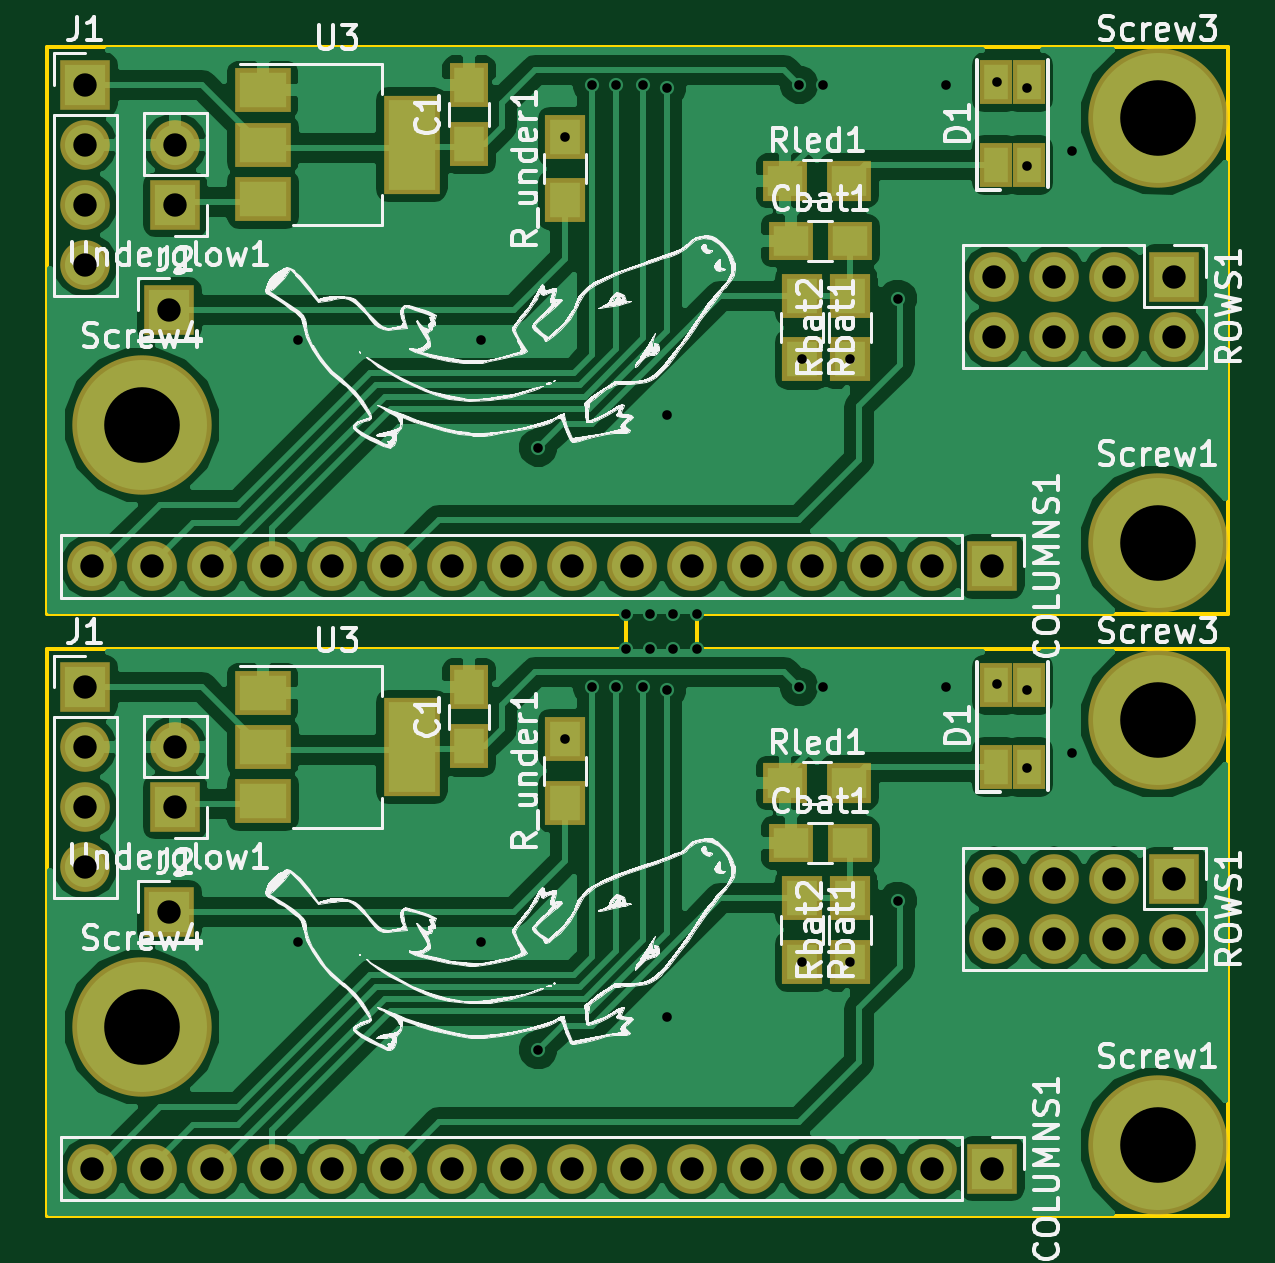
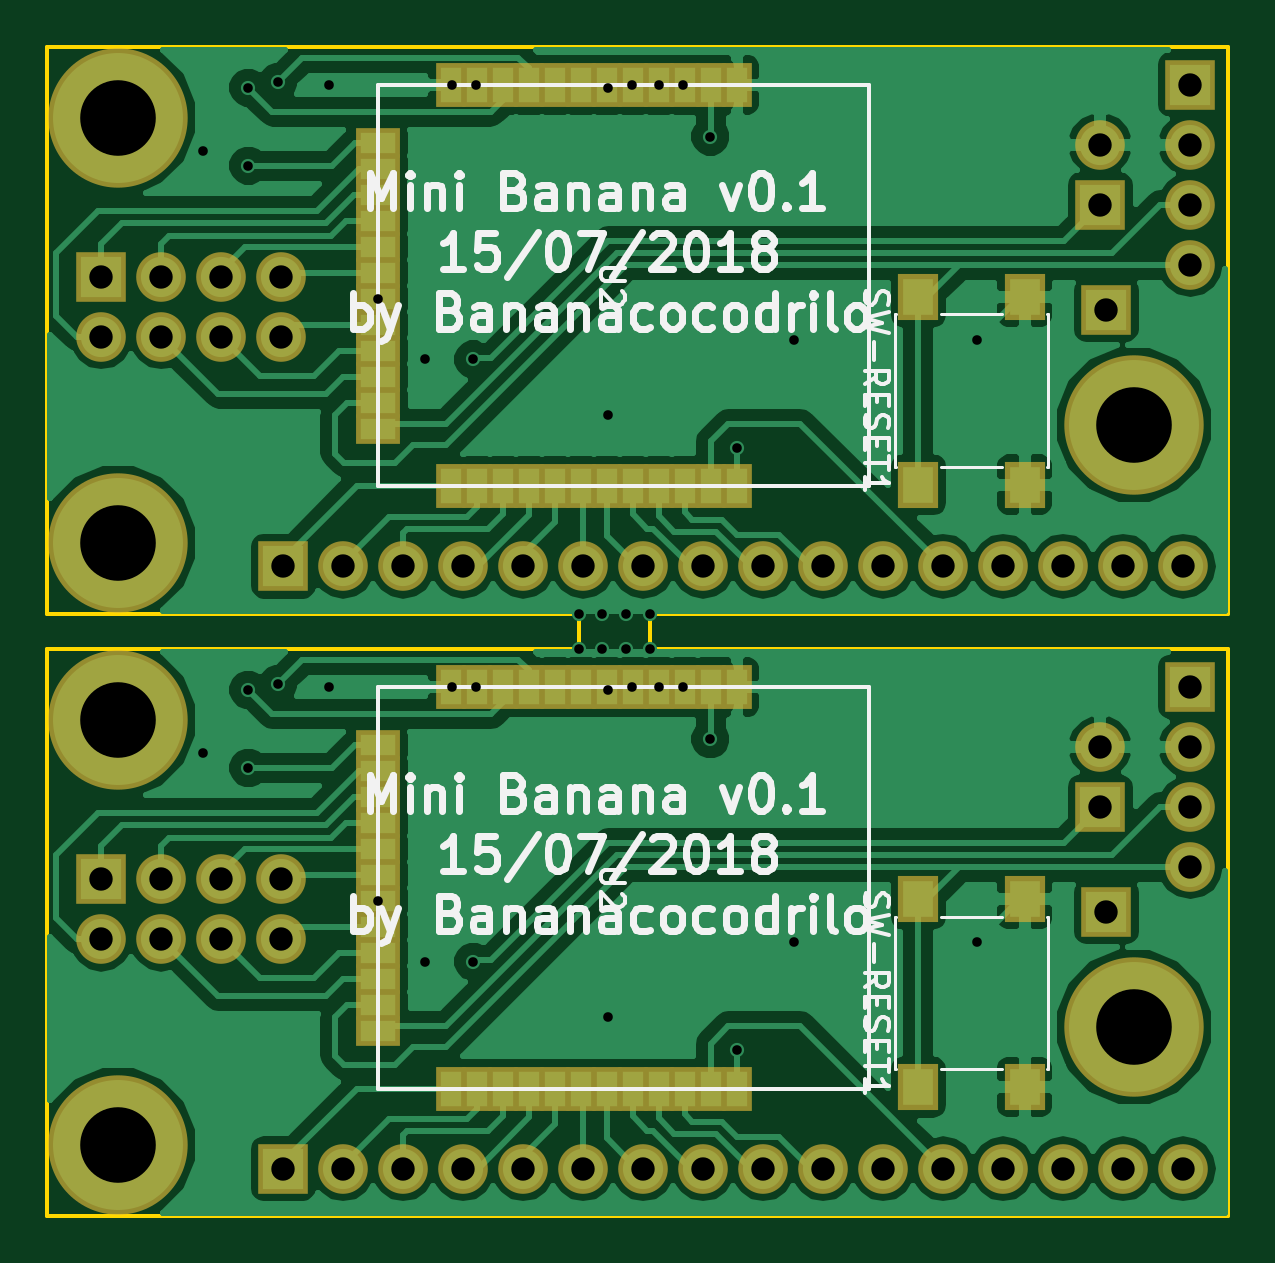
Circuit board: 8 layer files. Board 50.0 x 49.5 mm.
- bottom_copper: banana_handwired-B.Cu.gbl (81952 bytes)
- bottom_mask: banana_handwired-B.Mask.gbs (4110 bytes)
- bottom_silk: banana_handwired-B.SilkS.gbo (30011 bytes)
- outline: banana_handwired-Edge.Cuts.gm1 (865 bytes)
- top_copper: banana_handwired-F.Cu.gtl (86841 bytes)
- top_mask: banana_handwired-F.Mask.gts (3307 bytes)
- top_silk: banana_handwired-F.SilkS.gto (121742 bytes)
- drill: banana_handwired.drl (1834 bytes)

=== bottom_copper: banana_handwired-B.Cu.gbl (81952 bytes, source omitted) ===
=== bottom_mask: banana_handwired-B.Mask.gbs ===
G04 #@! TF.FileFunction,Soldermask,Bot*
%FSLAX46Y46*%
G04 Gerber Fmt 4.6, Leading zero omitted, Abs format (unit mm)*
G04 Created by KiCad (PCBNEW 4.0.7) date 07/17/18 15:17:27*
%MOMM*%
%LPD*%
G01*
G04 APERTURE LIST*
%ADD10C,0.100000*%
%ADD11R,2.100000X2.100000*%
%ADD12O,2.100000X2.100000*%
%ADD13R,1.700000X1.950000*%
%ADD14C,5.900000*%
%ADD15R,1.300000X1.900000*%
%ADD16R,1.900000X1.300000*%
G04 APERTURE END LIST*
D10*
D11*
X18161000Y-49630000D03*
X60706000Y-48233000D03*
D12*
X60706000Y-50773000D03*
X58166000Y-48233000D03*
X58166000Y-50773000D03*
X55626000Y-48233000D03*
X55626000Y-50773000D03*
X53086000Y-48233000D03*
X53086000Y-50773000D03*
D11*
X18415000Y-45185000D03*
D12*
X18415000Y-42645000D03*
D11*
X53000000Y-60500000D03*
D12*
X50460000Y-60500000D03*
X47920000Y-60500000D03*
X45380000Y-60500000D03*
X42840000Y-60500000D03*
X40300000Y-60500000D03*
X37760000Y-60500000D03*
X35220000Y-60500000D03*
X32680000Y-60500000D03*
X30140000Y-60500000D03*
X27600000Y-60500000D03*
X25060000Y-60500000D03*
X22520000Y-60500000D03*
X19980000Y-60500000D03*
X17440000Y-60500000D03*
X14900000Y-60500000D03*
D13*
X21626000Y-57039000D03*
X26126000Y-57039000D03*
X26126000Y-49079000D03*
X21626000Y-49079000D03*
D14*
X17000000Y-54500000D03*
X60000000Y-41500000D03*
X60000000Y-59500000D03*
D11*
X14605000Y-40105000D03*
D12*
X14605000Y-42645000D03*
X14605000Y-45185000D03*
X14605000Y-47725000D03*
D15*
X33808000Y-40114000D03*
X34908000Y-40114000D03*
X36008000Y-40114000D03*
X37108000Y-40114000D03*
X38208000Y-40114000D03*
X39308000Y-40114000D03*
X40408000Y-40114000D03*
X41508000Y-40114000D03*
X42608000Y-40114000D03*
X43708000Y-40114000D03*
X44808000Y-40114000D03*
X45908000Y-40114000D03*
D16*
X49008000Y-42564000D03*
X49008000Y-43664000D03*
X49008000Y-44764000D03*
X49008000Y-45864000D03*
X49008000Y-46964000D03*
X49008000Y-48064000D03*
X49008000Y-49164000D03*
X49008000Y-50264000D03*
X49008000Y-51364000D03*
X49008000Y-52464000D03*
X49008000Y-53564000D03*
X49008000Y-54664000D03*
D15*
X45908000Y-57114000D03*
X44808000Y-57114000D03*
X43708000Y-57114000D03*
X42608000Y-57114000D03*
X41508000Y-57114000D03*
X40408000Y-57114000D03*
X39308000Y-57114000D03*
X38208000Y-57114000D03*
X37108000Y-57114000D03*
X36008000Y-57114000D03*
X34908000Y-57114000D03*
X33808000Y-57114000D03*
X33808000Y-14614000D03*
X34908000Y-14614000D03*
X36008000Y-14614000D03*
X37108000Y-14614000D03*
X38208000Y-14614000D03*
X39308000Y-14614000D03*
X40408000Y-14614000D03*
X41508000Y-14614000D03*
X42608000Y-14614000D03*
X43708000Y-14614000D03*
X44808000Y-14614000D03*
X45908000Y-14614000D03*
D16*
X49008000Y-17064000D03*
X49008000Y-18164000D03*
X49008000Y-19264000D03*
X49008000Y-20364000D03*
X49008000Y-21464000D03*
X49008000Y-22564000D03*
X49008000Y-23664000D03*
X49008000Y-24764000D03*
X49008000Y-25864000D03*
X49008000Y-26964000D03*
X49008000Y-28064000D03*
X49008000Y-29164000D03*
D15*
X45908000Y-31614000D03*
X44808000Y-31614000D03*
X43708000Y-31614000D03*
X42608000Y-31614000D03*
X41508000Y-31614000D03*
X40408000Y-31614000D03*
X39308000Y-31614000D03*
X38208000Y-31614000D03*
X37108000Y-31614000D03*
X36008000Y-31614000D03*
X34908000Y-31614000D03*
X33808000Y-31614000D03*
D11*
X14605000Y-14605000D03*
D12*
X14605000Y-17145000D03*
X14605000Y-19685000D03*
X14605000Y-22225000D03*
D14*
X60000000Y-34000000D03*
X60000000Y-16000000D03*
X17000000Y-29000000D03*
D13*
X21626000Y-31539000D03*
X26126000Y-31539000D03*
X26126000Y-23579000D03*
X21626000Y-23579000D03*
D11*
X53000000Y-35000000D03*
D12*
X50460000Y-35000000D03*
X47920000Y-35000000D03*
X45380000Y-35000000D03*
X42840000Y-35000000D03*
X40300000Y-35000000D03*
X37760000Y-35000000D03*
X35220000Y-35000000D03*
X32680000Y-35000000D03*
X30140000Y-35000000D03*
X27600000Y-35000000D03*
X25060000Y-35000000D03*
X22520000Y-35000000D03*
X19980000Y-35000000D03*
X17440000Y-35000000D03*
X14900000Y-35000000D03*
D11*
X18415000Y-19685000D03*
D12*
X18415000Y-17145000D03*
D11*
X60706000Y-22733000D03*
D12*
X60706000Y-25273000D03*
X58166000Y-22733000D03*
X58166000Y-25273000D03*
X55626000Y-22733000D03*
X55626000Y-25273000D03*
X53086000Y-22733000D03*
X53086000Y-25273000D03*
D11*
X18161000Y-24130000D03*
M02*

=== bottom_silk: banana_handwired-B.SilkS.gbo (30011 bytes, source omitted) ===
=== outline: banana_handwired-Edge.Cuts.gm1 ===
G04 #@! TF.FileFunction,Profile,NP*
%FSLAX46Y46*%
G04 Gerber Fmt 4.6, Leading zero omitted, Abs format (unit mm)*
G04 Created by KiCad (PCBNEW 4.0.7) date 07/17/18 15:17:27*
%MOMM*%
%LPD*%
G01*
G04 APERTURE LIST*
%ADD10C,0.100000*%
%ADD11C,0.150000*%
G04 APERTURE END LIST*
D10*
D11*
X37500000Y-38500000D02*
X37500000Y-37000000D01*
X13000000Y-38500000D02*
X37500000Y-38500000D01*
X13000000Y-62500000D02*
X13000000Y-38500000D01*
X63000000Y-62500000D02*
X13000000Y-62500000D01*
X63000000Y-38500000D02*
X63000000Y-62500000D01*
X40500000Y-38500000D02*
X63000000Y-38500000D01*
X40500000Y-37000000D02*
X40500000Y-38500000D01*
X63000000Y-37000000D02*
X40500000Y-37000000D01*
X63000000Y-13000000D02*
X63000000Y-37000000D01*
X13000000Y-13000000D02*
X63000000Y-13000000D01*
X13000000Y-37000000D02*
X13000000Y-13000000D01*
X37500000Y-37000000D02*
X13000000Y-37000000D01*
M02*

=== top_copper: banana_handwired-F.Cu.gtl (86841 bytes, source omitted) ===
=== top_mask: banana_handwired-F.Mask.gts ===
G04 #@! TF.FileFunction,Soldermask,Top*
%FSLAX46Y46*%
G04 Gerber Fmt 4.6, Leading zero omitted, Abs format (unit mm)*
G04 Created by KiCad (PCBNEW 4.0.7) date 07/17/18 15:17:27*
%MOMM*%
%LPD*%
G01*
G04 APERTURE LIST*
%ADD10C,0.100000*%
%ADD11R,2.100000X2.100000*%
%ADD12R,1.900000X1.700000*%
%ADD13R,1.700000X1.900000*%
%ADD14O,2.100000X2.100000*%
%ADD15R,2.400000X4.200000*%
%ADD16R,2.400000X1.900000*%
%ADD17C,5.900000*%
%ADD18R,1.400000X1.900000*%
%ADD19R,1.900000X1.650000*%
%ADD20R,1.650000X1.900000*%
G04 APERTURE END LIST*
D10*
D11*
X18161000Y-49630000D03*
D12*
X44243000Y-44169000D03*
X46943000Y-44169000D03*
D13*
X46990000Y-51742000D03*
X46990000Y-49042000D03*
X44958000Y-49042000D03*
X44958000Y-51742000D03*
D11*
X60706000Y-48233000D03*
D14*
X60706000Y-50773000D03*
X58166000Y-48233000D03*
X58166000Y-50773000D03*
X55626000Y-48233000D03*
X55626000Y-50773000D03*
X53086000Y-48233000D03*
X53086000Y-50773000D03*
D11*
X18415000Y-45185000D03*
D14*
X18415000Y-42645000D03*
D13*
X34925000Y-45011000D03*
X34925000Y-42311000D03*
D11*
X53000000Y-60500000D03*
D14*
X50460000Y-60500000D03*
X47920000Y-60500000D03*
X45380000Y-60500000D03*
X42840000Y-60500000D03*
X40300000Y-60500000D03*
X37760000Y-60500000D03*
X35220000Y-60500000D03*
X32680000Y-60500000D03*
X30140000Y-60500000D03*
X27600000Y-60500000D03*
X25060000Y-60500000D03*
X22520000Y-60500000D03*
X19980000Y-60500000D03*
X17440000Y-60500000D03*
X14900000Y-60500000D03*
D15*
X28423000Y-42645000D03*
D16*
X22123000Y-42645000D03*
X22123000Y-44945000D03*
X22123000Y-40345000D03*
D17*
X17000000Y-54500000D03*
X60000000Y-41500000D03*
X60000000Y-59500000D03*
D11*
X14605000Y-40105000D03*
D14*
X14605000Y-42645000D03*
X14605000Y-45185000D03*
X14605000Y-47725000D03*
D18*
X53148000Y-43506000D03*
X54548000Y-43506000D03*
X53148000Y-40006000D03*
X54548000Y-40006000D03*
D19*
X44470000Y-46709000D03*
X46970000Y-46709000D03*
D20*
X30861000Y-42625000D03*
X30861000Y-40125000D03*
X30861000Y-17125000D03*
X30861000Y-14625000D03*
D19*
X44470000Y-21209000D03*
X46970000Y-21209000D03*
D18*
X53148000Y-18006000D03*
X54548000Y-18006000D03*
X53148000Y-14506000D03*
X54548000Y-14506000D03*
D11*
X14605000Y-14605000D03*
D14*
X14605000Y-17145000D03*
X14605000Y-19685000D03*
X14605000Y-22225000D03*
D17*
X60000000Y-34000000D03*
X60000000Y-16000000D03*
X17000000Y-29000000D03*
D15*
X28423000Y-17145000D03*
D16*
X22123000Y-17145000D03*
X22123000Y-19445000D03*
X22123000Y-14845000D03*
D11*
X53000000Y-35000000D03*
D14*
X50460000Y-35000000D03*
X47920000Y-35000000D03*
X45380000Y-35000000D03*
X42840000Y-35000000D03*
X40300000Y-35000000D03*
X37760000Y-35000000D03*
X35220000Y-35000000D03*
X32680000Y-35000000D03*
X30140000Y-35000000D03*
X27600000Y-35000000D03*
X25060000Y-35000000D03*
X22520000Y-35000000D03*
X19980000Y-35000000D03*
X17440000Y-35000000D03*
X14900000Y-35000000D03*
D13*
X34925000Y-19511000D03*
X34925000Y-16811000D03*
D11*
X18415000Y-19685000D03*
D14*
X18415000Y-17145000D03*
D11*
X60706000Y-22733000D03*
D14*
X60706000Y-25273000D03*
X58166000Y-22733000D03*
X58166000Y-25273000D03*
X55626000Y-22733000D03*
X55626000Y-25273000D03*
X53086000Y-22733000D03*
X53086000Y-25273000D03*
D13*
X44958000Y-23542000D03*
X44958000Y-26242000D03*
X46990000Y-26242000D03*
X46990000Y-23542000D03*
D12*
X44243000Y-18669000D03*
X46943000Y-18669000D03*
D11*
X18161000Y-24130000D03*
M02*

=== top_silk: banana_handwired-F.SilkS.gto (121742 bytes, source omitted) ===
=== drill: banana_handwired.drl ===
M48
;DRILL file {KiCad 4.0.7} date 07/17/18 15:17:56
;FORMAT={-:-/ absolute / inch / decimal}
FMAT,2
INCH,TZ
T1C0.016
T2C0.039
T3C0.126
%
G90
G05
M72
T1
X0.93Y-1.
X0.93Y-2.0039
X1.235Y-1.
X1.235Y-2.0039
X1.33Y-1.18
X1.33Y-2.1839
X1.375Y-0.6619
X1.375Y-1.6658
X1.42Y-0.575
X1.42Y-1.5789
X1.46Y-0.575
X1.46Y-1.5789
X1.4764Y-1.4567
X1.4764Y-1.5157
X1.505Y-0.575
X1.505Y-1.5789
X1.5157Y-1.4567
X1.5157Y-1.5157
X1.545Y-0.58
X1.545Y-1.125
X1.545Y-1.5839
X1.545Y-2.1289
X1.5551Y-1.4567
X1.5551Y-1.5157
X1.5945Y-1.4567
X1.5945Y-1.5157
X1.765Y-0.575
X1.765Y-1.5789
X1.77Y-1.0331
X1.77Y-2.0371
X1.805Y-0.575
X1.805Y-1.5789
X1.85Y-1.0331
X1.85Y-2.0371
X1.9294Y-0.9317
X1.9294Y-1.9356
X2.01Y-0.575
X2.01Y-1.5789
X2.095Y-0.57
X2.095Y-1.5739
X2.145Y-0.58
X2.145Y-0.71
X2.145Y-1.5839
X2.145Y-1.7139
X2.22Y-0.685
X2.22Y-1.6889
T2
X0.575Y-0.575
X0.575Y-0.675
X0.575Y-0.775
X0.575Y-0.875
X0.575Y-1.5789
X0.575Y-1.6789
X0.575Y-1.7789
X0.575Y-1.8789
X0.5866Y-1.378
X0.5866Y-2.3819
X0.6866Y-1.378
X0.6866Y-2.3819
X0.715Y-0.95
X0.715Y-1.9539
X0.725Y-0.675
X0.725Y-0.775
X0.725Y-1.6789
X0.725Y-1.7789
X0.7866Y-1.378
X0.7866Y-2.3819
X0.8866Y-1.378
X0.8866Y-2.3819
X0.9866Y-1.378
X0.9866Y-2.3819
X1.0866Y-1.378
X1.0866Y-2.3819
X1.1866Y-1.378
X1.1866Y-2.3819
X1.2866Y-1.378
X1.2866Y-2.3819
X1.3866Y-1.378
X1.3866Y-2.3819
X1.4866Y-1.378
X1.4866Y-2.3819
X1.5866Y-1.378
X1.5866Y-2.3819
X1.6866Y-1.378
X1.6866Y-2.3819
X1.7866Y-1.378
X1.7866Y-2.3819
X1.8866Y-1.378
X1.8866Y-2.3819
X1.9866Y-1.378
X1.9866Y-2.3819
X2.0866Y-1.378
X2.0866Y-2.3819
X2.09Y-0.895
X2.09Y-0.995
X2.09Y-1.8989
X2.09Y-1.9989
X2.19Y-0.895
X2.19Y-0.995
X2.19Y-1.8989
X2.19Y-1.9989
X2.29Y-0.895
X2.29Y-0.995
X2.29Y-1.8989
X2.29Y-1.9989
X2.39Y-0.895
X2.39Y-0.995
X2.39Y-1.8989
X2.39Y-1.9989
T3
X0.6693Y-1.1417
X0.6693Y-2.1457
X2.3622Y-0.6299
X2.3622Y-1.3386
X2.3622Y-1.6339
X2.3622Y-2.3425
T0
M30

